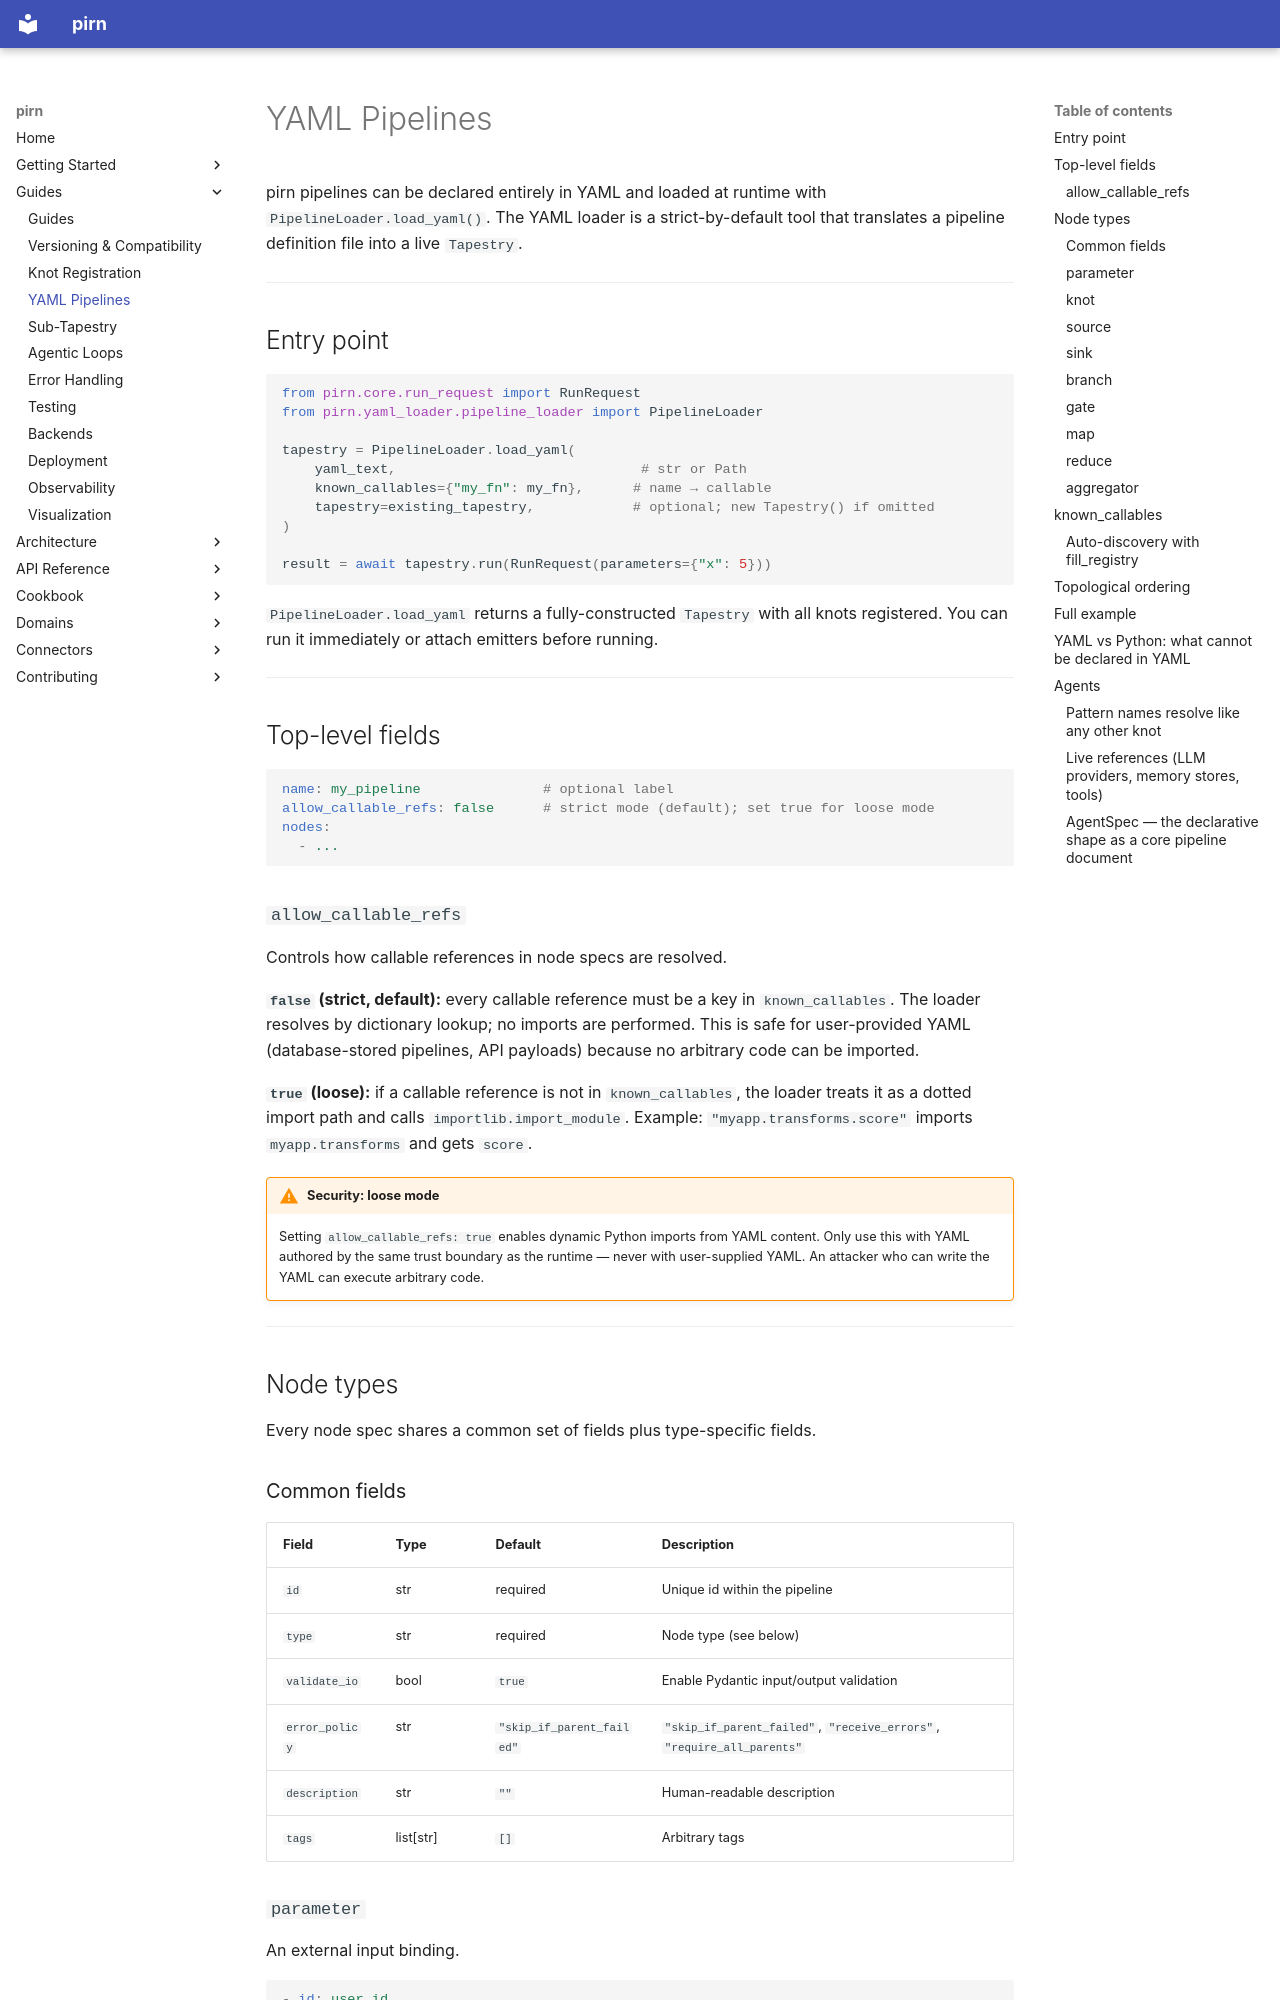

repository: snoodleboot-io/pirn · page: guides/yaml-pipelines/index.html · generator: mkdocs

# YAML Pipelines

pirn pipelines can be declared entirely in YAML and loaded at runtime with `PipelineLoader.load_yaml()`. The YAML loader is a strict-by-default tool that translates a pipeline definition file into a live `Tapestry`.

---

## Entry point

```python
from pirn.core.run_request import RunRequest
from pirn.yaml_loader.pipeline_loader import PipelineLoader

tapestry = PipelineLoader.load_yaml(
    yaml_text,                              # str or Path
    known_callables={"my_fn": my_fn},      # name → callable
    tapestry=existing_tapestry,            # optional; new Tapestry() if omitted
)

result = await tapestry.run(RunRequest(parameters={"x": 5}))
```

`PipelineLoader.load_yaml` returns a fully-constructed `Tapestry` with all knots registered. You can run it immediately or attach emitters before running.

---

## Top-level fields

```yaml
name: my_pipeline               # optional label
allow_callable_refs: false      # strict mode (default); set true for loose mode
nodes:
  - ...
```

### `allow_callable_refs`

Controls how callable references in node specs are resolved.

**`false` (strict, default):** every callable reference must be a key in `known_callables`. The loader resolves by dictionary lookup; no imports are performed. This is safe for user-provided YAML (database-stored pipelines, API payloads) because no arbitrary code can be imported.

**`true` (loose):** if a callable reference is not in `known_callables`, the loader treats it as a dotted import path and calls `importlib.import_module`. Example: `"myapp.transforms.score"` imports `myapp.transforms` and gets `score`.

!!! warning "Security: loose mode"
    Setting `allow_callable_refs: true` enables dynamic Python imports from YAML content. Only use this with YAML authored by the same trust boundary as the runtime — never with user-supplied YAML. An attacker who can write the YAML can execute arbitrary code.

---

## Node types

Every node spec shares a common set of fields plus type-specific fields.

### Common fields

| Field | Type | Default | Description |
|-------|------|---------|-------------|
| `id` | str | required | Unique id within the pipeline |
| `type` | str | required | Node type (see below) |
| `validate_io` | bool | `true` | Enable Pydantic input/output validation |
| `error_policy` | str | `"skip_if_parent_failed"` | `"skip_if_parent_failed"`, `"receive_errors"`, `"require_all_parents"` |
| `description` | str | `""` | Human-readable description |
| `tags` | list[str] | `[]` | Arbitrary tags |

### `parameter`

An external input binding.

```yaml
- id: user_id
  type: parameter
  type_: str             # Python built-in or dotted path
  has_default: false     # optional
  default: null          # value if has_default is true
```

`type_` can be any Python type name resolvable from the standard library or via dotted import (e.g. `"int"`, `"str"`, `"datetime.datetime"`, `"myapp.models.User"`).
